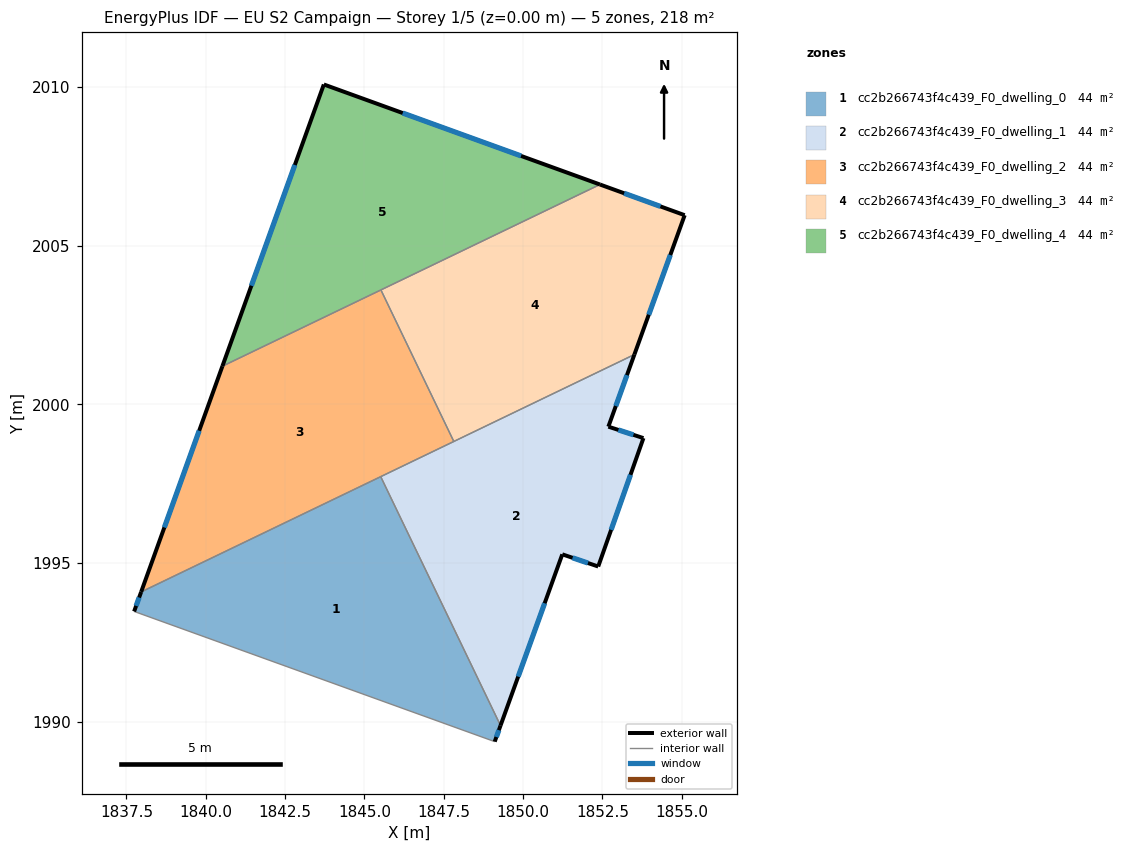
=== STOREY PLAN SPEC (per zone: floor XY polygon, exterior-wall plan segments, windows/doors) ===
zone 1: cc2b266743f4c439_F0_dwelling_0  (43.7 m²)
  floor: (1845.52, 1997.72) (1849.29, 1989.88) (1849.11, 1989.37) (1837.74, 1993.48) (1837.96, 1994.09)
  exterior wall: (1837.96, 1994.09) – (1837.74, 1993.48)  [0.7 m]
    window: (1837.90, 1993.92) – (1837.81, 1993.65)  [0.4 m²]
  exterior wall: (1849.11, 1989.37) – (1849.29, 1989.88)  [0.5 m]
    window: (1849.16, 1989.52) – (1849.24, 1989.74)  [0.3 m²]
  interior walls: 3
zone 2: cc2b266743f4c439_F0_dwelling_1  (43.7 m²)
  floor: (1853.51, 2001.57) (1852.69, 1999.30) (1853.79, 1998.94) (1852.37, 1994.89) (1851.24, 1995.28) (1849.29, 1989.88) (1845.52, 1997.72)
  exterior wall: (1852.69, 1999.30) – (1853.51, 2001.57)  [2.4 m]
    window: (1852.92, 1999.95) – (1853.28, 2000.92)  [1.3 m²]
  exterior wall: (1853.79, 1998.94) – (1852.69, 1999.30)  [1.2 m]
    window: (1853.48, 1999.04) – (1853.01, 1999.20)  [0.6 m²]
  exterior wall: (1852.37, 1994.89) – (1853.79, 1998.94)  [4.3 m]
    window: (1852.78, 1996.05) – (1853.39, 1997.78)  [2.4 m²]
  exterior wall: (1851.24, 1995.28) – (1852.37, 1994.89)  [1.2 m]
    window: (1851.56, 1995.17) – (1852.05, 1995.00)  [0.7 m²]
  exterior wall: (1849.29, 1989.88) – (1851.24, 1995.28)  [5.7 m]
    window: (1849.85, 1991.42) – (1850.68, 1993.73)  [3.2 m²]
  interior walls: 3
zone 3: cc2b266743f4c439_F0_dwelling_2  (43.7 m²)
  floor: (1845.52, 2003.61) (1847.82, 1998.83) (1837.96, 1994.09) (1840.53, 2001.21)
  exterior wall: (1840.53, 2001.21) – (1837.96, 1994.09)  [7.6 m]
    window: (1839.79, 1999.17) – (1838.70, 1996.12)  [4.2 m²]
  interior walls: 4
zone 4: cc2b266743f4c439_F0_dwelling_3  (43.7 m²)
  floor: (1855.09, 2005.97) (1853.51, 2001.57) (1847.82, 1998.83) (1845.52, 2003.61) (1852.42, 2006.93)
  exterior wall: (1855.09, 2005.97) – (1852.42, 2006.93)  [2.8 m]
    window: (1854.33, 2006.24) – (1853.19, 2006.66)  [1.6 m²]
  exterior wall: (1853.51, 2001.57) – (1855.09, 2005.97)  [4.7 m]
    window: (1853.96, 2002.83) – (1854.64, 2004.71)  [2.6 m²]
  interior walls: 3
zone 5: cc2b266743f4c439_F0_dwelling_4  (43.7 m²)
  floor: (1852.42, 2006.93) (1840.53, 2001.21) (1843.72, 2010.09)
  exterior wall: (1852.42, 2006.93) – (1843.72, 2010.09)  [9.3 m]
    window: (1849.94, 2007.83) – (1846.21, 2009.19)  [5.1 m²]
  exterior wall: (1843.72, 2010.09) – (1840.53, 2001.21)  [9.4 m]
    window: (1842.81, 2007.55) – (1841.44, 2003.74)  [5.2 m²]
  interior walls: 2

=== DERIVED (storey summary) ===
Building: EU S2 Campaign
Storey: 1 of 5  (floor level z = 0.00 m)
Storey gross floor area: 218.4 m²
Zones on this storey: 5
  - cc2b266743f4c439_F0_dwelling_0: floor 43.7 m²; exterior wall 1.2 m (3.6 m²); 2 window(s) 0.7 m²; WWR 18.4%
  - cc2b266743f4c439_F0_dwelling_1: floor 43.7 m²; exterior wall 14.8 m (44.4 m²); 5 window(s) 8.2 m²; WWR 18.4%
  - cc2b266743f4c439_F0_dwelling_2: floor 43.7 m²; exterior wall 7.6 m (22.7 m²); 1 window(s) 4.2 m²; WWR 18.4%
  - cc2b266743f4c439_F0_dwelling_3: floor 43.7 m²; exterior wall 7.5 m (22.5 m²); 2 window(s) 4.1 m²; WWR 18.4%
  - cc2b266743f4c439_F0_dwelling_4: floor 43.7 m²; exterior wall 18.7 m (56.1 m²); 2 window(s) 10.3 m²; WWR 18.4%
Zone adjacency (shared interzone walls):
  - cc2b266743f4c439_F0_dwelling_0 ↔ cc2b266743f4c439_F0_dwelling_1
  - cc2b266743f4c439_F0_dwelling_0 ↔ cc2b266743f4c439_F0_dwelling_2
  - cc2b266743f4c439_F0_dwelling_1 ↔ cc2b266743f4c439_F0_dwelling_2
  - cc2b266743f4c439_F0_dwelling_1 ↔ cc2b266743f4c439_F0_dwelling_3
  - cc2b266743f4c439_F0_dwelling_2 ↔ cc2b266743f4c439_F0_dwelling_3
  - cc2b266743f4c439_F0_dwelling_2 ↔ cc2b266743f4c439_F0_dwelling_4
  - cc2b266743f4c439_F0_dwelling_3 ↔ cc2b266743f4c439_F0_dwelling_4